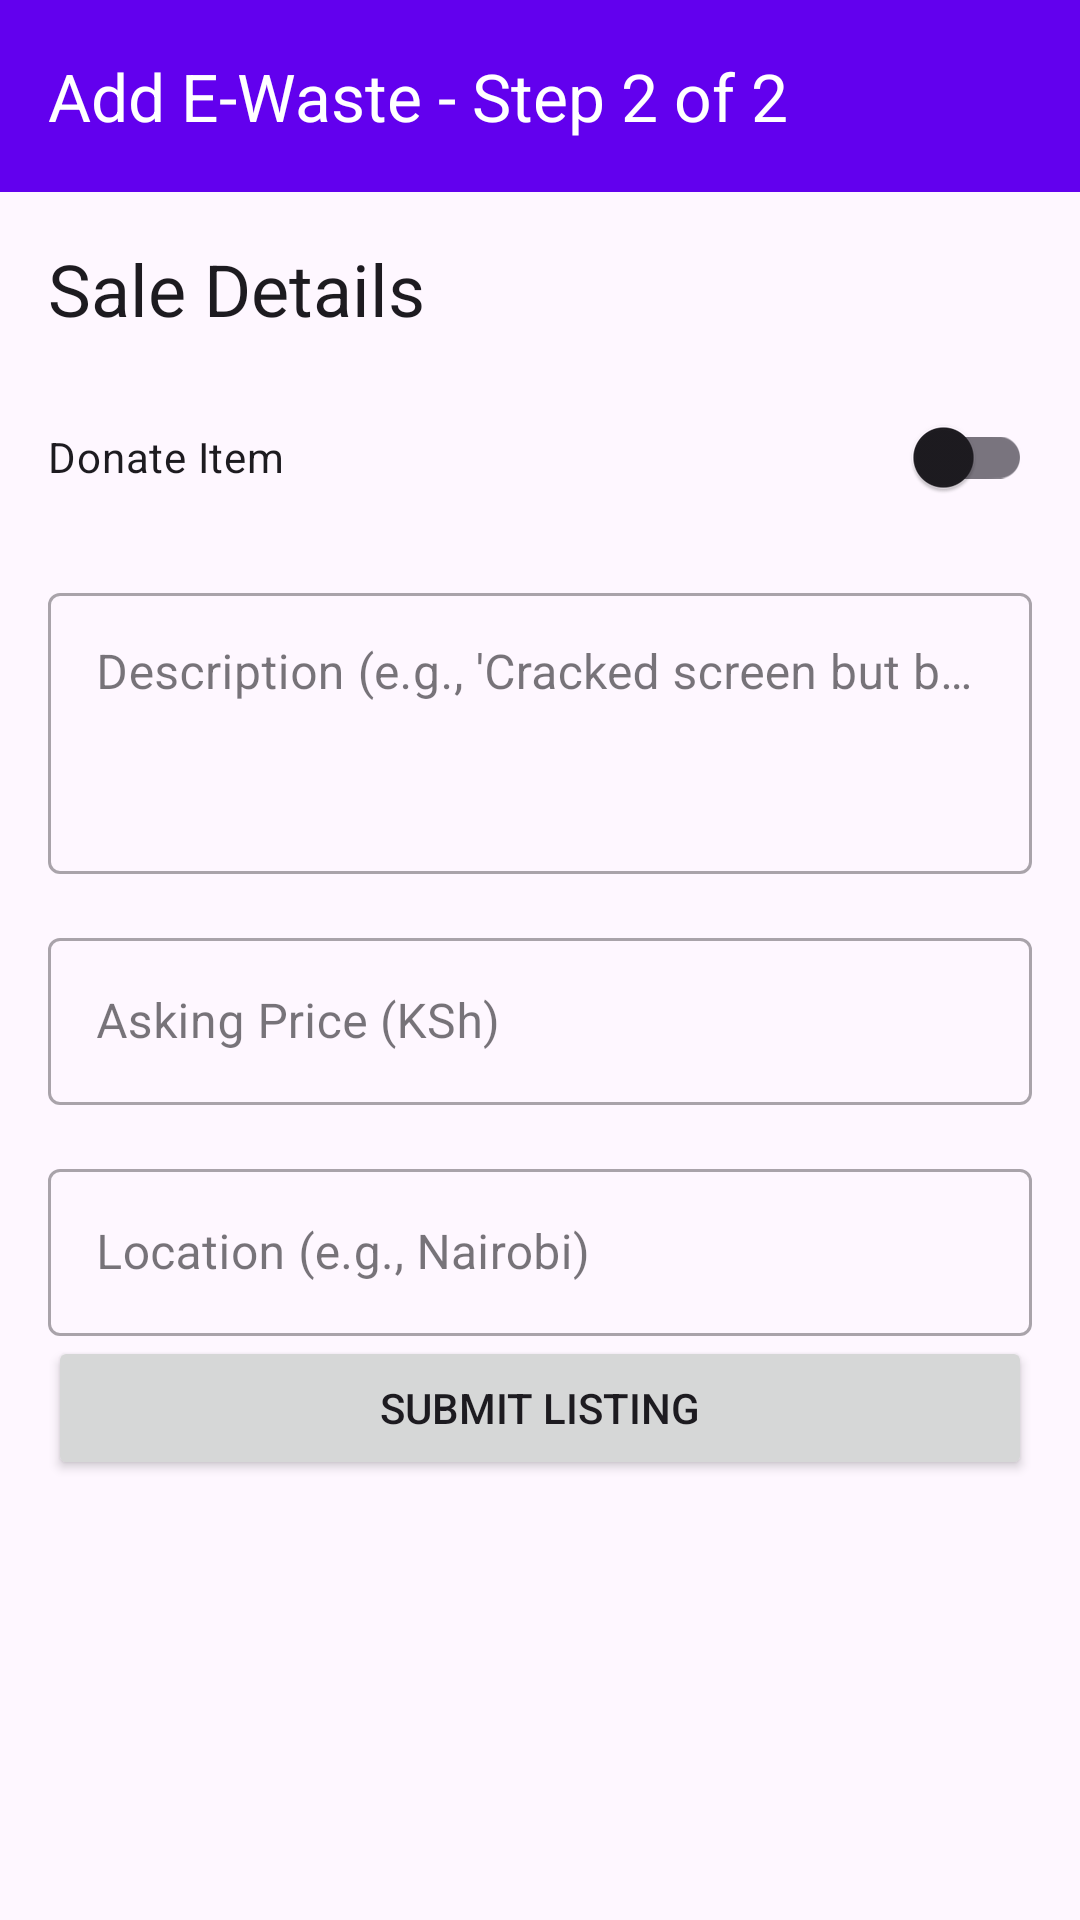

This screen was rendered from an Android layout file. Write that file and the resources it references.
<!-- AndroidManifest.xml: application theme Theme.EWastehubKenya -->
<!-- res/layout/fragment_add_step2.xml -->
<?xml version="1.0" encoding="utf-8"?>
<androidx.constraintlayout.widget.ConstraintLayout xmlns:android="http://schemas.android.com/apk/res/android"
    xmlns:app="http://schemas.android.com/apk/res-auto"
    xmlns:tools="http://schemas.android.com/tools"
    android:layout_width="match_parent"
    android:layout_height="match_parent"
    tools:context=".ui.theme.dashboard.AddListingStep2Fragment">

    <com.google.android.material.appbar.MaterialToolbar
        android:id="@+id/toolbar"
        android:layout_width="0dp"
        android:layout_height="?attr/actionBarSize"
        android:background="?attr/colorPrimary"
        android:elevation="4dp"
        android:theme="@style/ThemeOverlay.AppCompat.Dark.ActionBar"
        app:layout_constraintEnd_toEndOf="parent"
        app:layout_constraintStart_toStartOf="parent"
        app:layout_constraintTop_toTopOf="parent"
        app:navigationIcon="@drawable/ic_baseline_arrow_back_24"
        app:title="Add E-Waste - Step 2 of 2" />

    <androidx.core.widget.NestedScrollView
        android:layout_width="0dp"
        android:layout_height="0dp"
        app:layout_constraintBottom_toBottomOf="parent"
        app:layout_constraintEnd_toEndOf="parent"
        app:layout_constraintStart_toStartOf="parent"
        app:layout_constraintTop_toBottomOf="@+id/toolbar">

        <androidx.constraintlayout.widget.ConstraintLayout
            android:layout_width="match_parent"
            android:layout_height="wrap_content"
            android:padding="16dp">

            <TextView
                android:id="@+id/tvStep2Title"
                android:layout_width="wrap_content"
                android:layout_height="wrap_content"
                android:text="Sale Details"
                android:textAppearance="@style/TextAppearance.Material3.HeadlineSmall"
                app:layout_constraintStart_toStartOf="parent"
                app:layout_constraintTop_toTopOf="parent" />

            <com.google.android.material.switchmaterial.SwitchMaterial
                android:id="@+id/switchDonate"
                android:layout_width="0dp"
                android:layout_height="wrap_content"
                android:layout_marginTop="16dp"
                android:text="Donate Item"
                app:layout_constraintEnd_toEndOf="parent"
                app:layout_constraintStart_toStartOf="parent"
                app:layout_constraintTop_toBottomOf="@+id/tvStep2Title" />

            <com.google.android.material.textfield.TextInputLayout
                android:id="@+id/tilDescription"
                style="@style/Widget.MaterialComponents.TextInputLayout.OutlinedBox"
                android:layout_width="0dp"
                android:layout_height="wrap_content"
                android:layout_marginTop="16dp"
                android:hint="@string/description_hint"
                app:layout_constraintEnd_toEndOf="parent"
                app:layout_constraintStart_toStartOf="parent"
                app:layout_constraintTop_toBottomOf="@id/switchDonate">

                <com.google.android.material.textfield.TextInputEditText
                    android:id="@+id/etDescription"
                    android:layout_width="match_parent"
                    android:layout_height="wrap_content"
                    android:gravity="top"
                    android:inputType="textMultiLine"
                    android:minLines="3" />
            </com.google.android.material.textfield.TextInputLayout>

            <com.google.android.material.textfield.TextInputLayout
                android:id="@+id/tilPrice"
                style="@style/Widget.MaterialComponents.TextInputLayout.OutlinedBox"
                android:layout_width="0dp"
                android:layout_height="wrap_content"
                android:layout_marginTop="16dp"
                android:hint="@string/asking_price_hint"
                app:layout_constraintEnd_toEndOf="parent"
                app:layout_constraintStart_toStartOf="parent"
                app:layout_constraintTop_toBottomOf="@id/tilDescription">

                <com.google.android.material.textfield.TextInputEditText
                    android:id="@+id/etPrice"
                    android:layout_width="match_parent"
                    android:layout_height="wrap_content"
                    android:inputType="numberDecimal" />
            </com.google.android.material.textfield.TextInputLayout>

            <com.google.android.material.textfield.TextInputLayout
                android:id="@+id/tilLocation"
                style="@style/Widget.MaterialComponents.TextInputLayout.OutlinedBox"
                android:layout_width="0dp"
                android:layout_height="wrap_content"
                android:layout_marginTop="16dp"
                android:hint="@string/location_hint"
                android:visibility="visible"
                app:layout_constraintEnd_toEndOf="parent"
                app:layout_constraintStart_toStartOf="parent"
                app:layout_constraintTop_toBottomOf="@id/tilPrice">

                <com.google.android.material.textfield.TextInputEditText
                    android:id="@+id/etLocation"
                    android:layout_width="match_parent"
                    android:layout_height="wrap_content"
                    android:inputType="textCapWords" />
            </com.google.android.material.textfield.TextInputLayout>

            <Button
                android:id="@+id/btnSubmitListing"
                android:layout_width="0dp"
                android:layout_height="wrap_content"
                android.layout.marginTop="24dp"
                android:text="Submit Listing"
                app:layout_constraintEnd_toEndOf="parent"
                app:layout_constraintStart_toStartOf="parent"
                app:layout_constraintTop_toBottomOf="@id/tilLocation" />

            <ProgressBar
                android:id="@+id/progressBar"
                style="?android:attr/progressBarStyle"
                android:layout_width="wrap_content"
                android:layout_height="wrap_content"
                android:visibility="gone"
                app:layout_constraintBottom_toBottomOf="parent"
                app:layout_constraintEnd_toEndOf="parent"
                app:layout_constraintStart_toStartOf="parent"
                app:layout_constraintTop_toTopOf="parent" />

        </androidx.constraintlayout.widget.ConstraintLayout>
    </androidx.core.widget.NestedScrollView>
</androidx.constraintlayout.widget.ConstraintLayout>
<!-- resources referenced by this layout -->
<resources>
  <string name="asking_price_hint">Asking Price (KSh)</string>
  <string name="description_hint">Description (e.g., \'Cracked screen but boots up\')</string>
  <string name="location_hint">Location (e.g., Nairobi)</string>
  <style name="Theme.EWastehubKenya" parent="Theme.Material3.DayNight.NoActionBar">
          
          <item name="colorPrimary">@color/purple_500</item>
          <item name="colorPrimaryVariant">@color/purple_700</item>
          <item name="colorOnPrimary">@color/white</item>
          
          <item name="colorSecondary">@color/teal_200</item>
          <item name="colorSecondaryVariant">@color/teal_700</item>
          <item name="colorOnSecondary">@color/black</item>
          
          <item name="android:statusBarColor" tools:targetApi="l">?attr/colorPrimary</item>
          
      </style>
  <color name="purple_500">#FF6200EE</color>
  <color name="purple_700">#FF3700B3</color>
  <color name="white">#FFFFFFFF</color>
  <color name="teal_200">#FF03DAC5</color>
  <color name="teal_700">#FF018786</color>
  <color name="black">#FF000000</color>
</resources>
